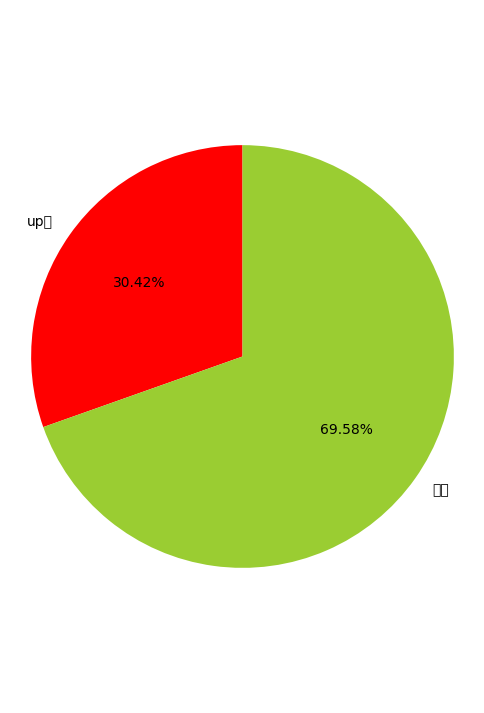

Source code (Python):
from matplotlib import pyplot as plt
plt.rcParams['font.sans-serif']=['SimHei']


plt.figure(figsize=(6,9)) #调节图形大小
labels = [u'up主',u'观众'] #定义标签
sizes = [572-398,398] #每块值
colors = ['red','yellowgreen','lightskyblue'] #每块颜色定义
explode = (0,0) #将某一块分割出来，值越大分割出的间隙越大
patches,text1,text2 = plt.pie(sizes,
                      explode=explode,
                      labels=labels,
                      colors=colors,
                      autopct = '%3.2f%%', #数值保留固定小数位
                      shadow = False, #无阴影设置
                      startangle =90, #逆时针起始角度设置
                      pctdistance = 0.6) #数值距圆心半径倍数距离
#patches饼图的返回值，texts1饼图外label的文本，texts2饼图内部的文本
# x，y轴刻度设置一致，保证饼图为圆形
plt.axis('equal')
plt.show()